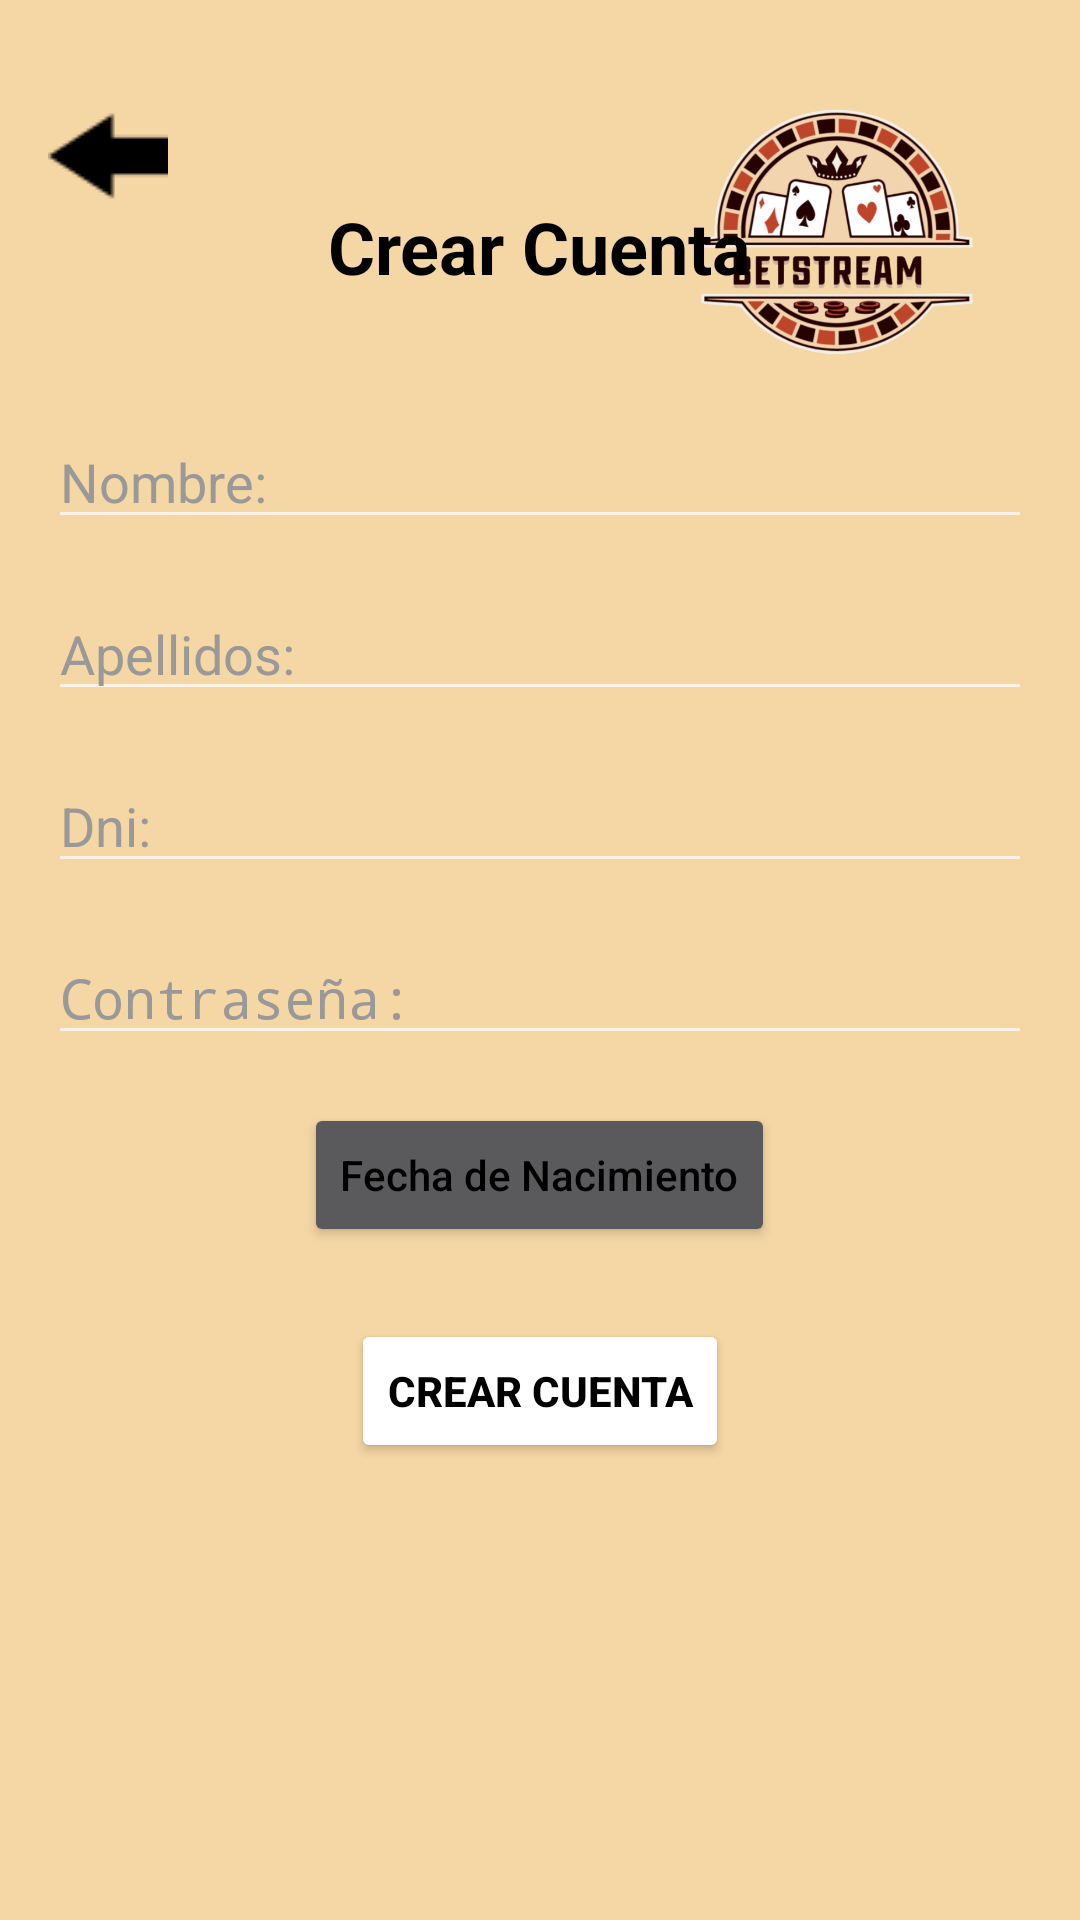

Here is an Android app screen rendered from its layout file. Give the layout XML and the strings, colors and styles it references.
<!-- AndroidManifest.xml: activity theme Theme.AppCompat -->
<!-- res/layout/activity_createaccount.xml -->
<?xml version="1.0" encoding="utf-8"?>
<RelativeLayout xmlns:android="http://schemas.android.com/apk/res/android"
    android:layout_width="match_parent"
    android:layout_height="match_parent"
    android:background="#F5D6A5"
    android:padding="16dp">

    
    <ImageButton
        android:id="@+id/backButton"
        android:layout_width="40dp"
        android:layout_height="40dp"
        android:layout_alignParentStart="true"
        android:layout_marginTop="16dp"
        android:background="@null"
        android:src="@drawable/back_arrow" />

    
    <ImageView
        android:id="@+id/logo"
        android:layout_width="100dp"
        android:layout_height="100dp"
        android:layout_alignParentEnd="true"
        android:layout_marginTop="16dp"
        android:layout_marginEnd="16dp"
        android:contentDescription=""
        android:src="@drawable/logo" />

    
    <TextView
        android:id="@+id/title"
        android:layout_width="wrap_content"
        android:layout_height="wrap_content"
        android:layout_centerHorizontal="true"
        android:layout_marginTop="50dp"
        android:text="Crear Cuenta"
        android:textColor="#000000"
        android:textSize="24sp"
        android:textStyle="bold" />

    
    <EditText
        android:id="@+id/etNombre"
        android:layout_width="match_parent"
        android:layout_height="wrap_content"
        android:layout_below="@id/title"
        android:layout_marginTop="40dp"
        android:hint="Nombre:"
        android:inputType="textPersonName"
        android:textColor="#000000"
        android:textColorHint="#999999" />

    
    <EditText
        android:id="@+id/etApellidos"
        android:layout_width="match_parent"
        android:layout_height="wrap_content"
        android:layout_below="@id/etNombre"
        android:layout_marginTop="16dp"
        android:hint="Apellidos:"
        android:inputType="textPersonName"
        android:textColor="#000000"
        android:textColorHint="#999999" />

    
    <EditText
        android:id="@+id/etDni"
        android:layout_width="match_parent"
        android:layout_height="wrap_content"
        android:layout_below="@id/etApellidos"
        android:layout_marginTop="16dp"
        android:hint="Dni:"
        android:inputType="text"
        android:textColor="#000000"
        android:textColorHint="#999999" />

    
    <EditText
        android:id="@+id/etPassword"
        android:layout_width="match_parent"
        android:layout_height="wrap_content"
        android:layout_below="@id/etDni"
        android:layout_marginTop="16dp"
        android:hint="Contraseña:"
        android:inputType="textPassword"
        android:textColor="#000000"
        android:textColorHint="#999999" />

    


    
    <LinearLayout
        android:id="@+id/LinearButton"
        android:layout_width="match_parent"
        android:layout_height="wrap_content"
        android:layout_below="@id/etPassword"
        android:gravity="center_horizontal"
        android:layout_marginTop="0dp"
        >
        <Button
            android:id="@+id/etFechaNacimiento"
            android:layout_width="wrap_content"
            android:layout_height="wrap_content"
            android:layout_marginTop="16dp"
            android:gravity="center_vertical"
            android:inputType="date"
            android:text="Fecha de Nacimiento"
            android:textColor="#000000"
            android:textColorHint="#999999" />

    </LinearLayout>

    <Button
        android:id="@+id/btnCrearCuenta"
        android:layout_width="wrap_content"
        android:layout_height="wrap_content"
        android:layout_below="@id/LinearButton"
        android:layout_centerHorizontal="true"
        android:layout_marginTop="24dp"
        android:backgroundTint="#FFFFFF"
        android:text="Crear Cuenta"
        android:textColor="#000000"
        android:textStyle="bold" />

</RelativeLayout>
<!-- resources referenced by this layout -->
<resources>
  <!-- drawable back_arrow: png bitmap (drawable, 306 bytes) -->
  <!-- drawable logo: png bitmap (drawable, 263778 bytes) -->
</resources>
